Photos from the image-classification dataset "data" in the GitHub repository Ntagungira-cmd/dr_classifier. Its 4 classes are: mild, moderate, proliferate DR, severe.

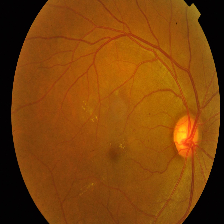
Label: moderate

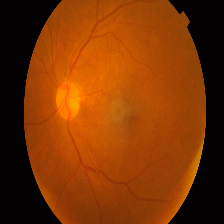
Label: mild

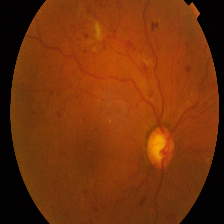
Label: severe

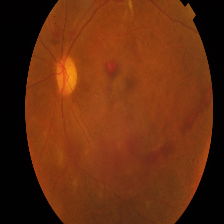
Label: proliferate DR

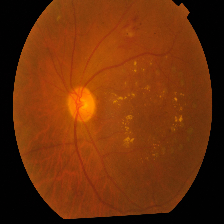
Label: moderate

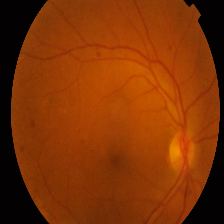
Label: mild
